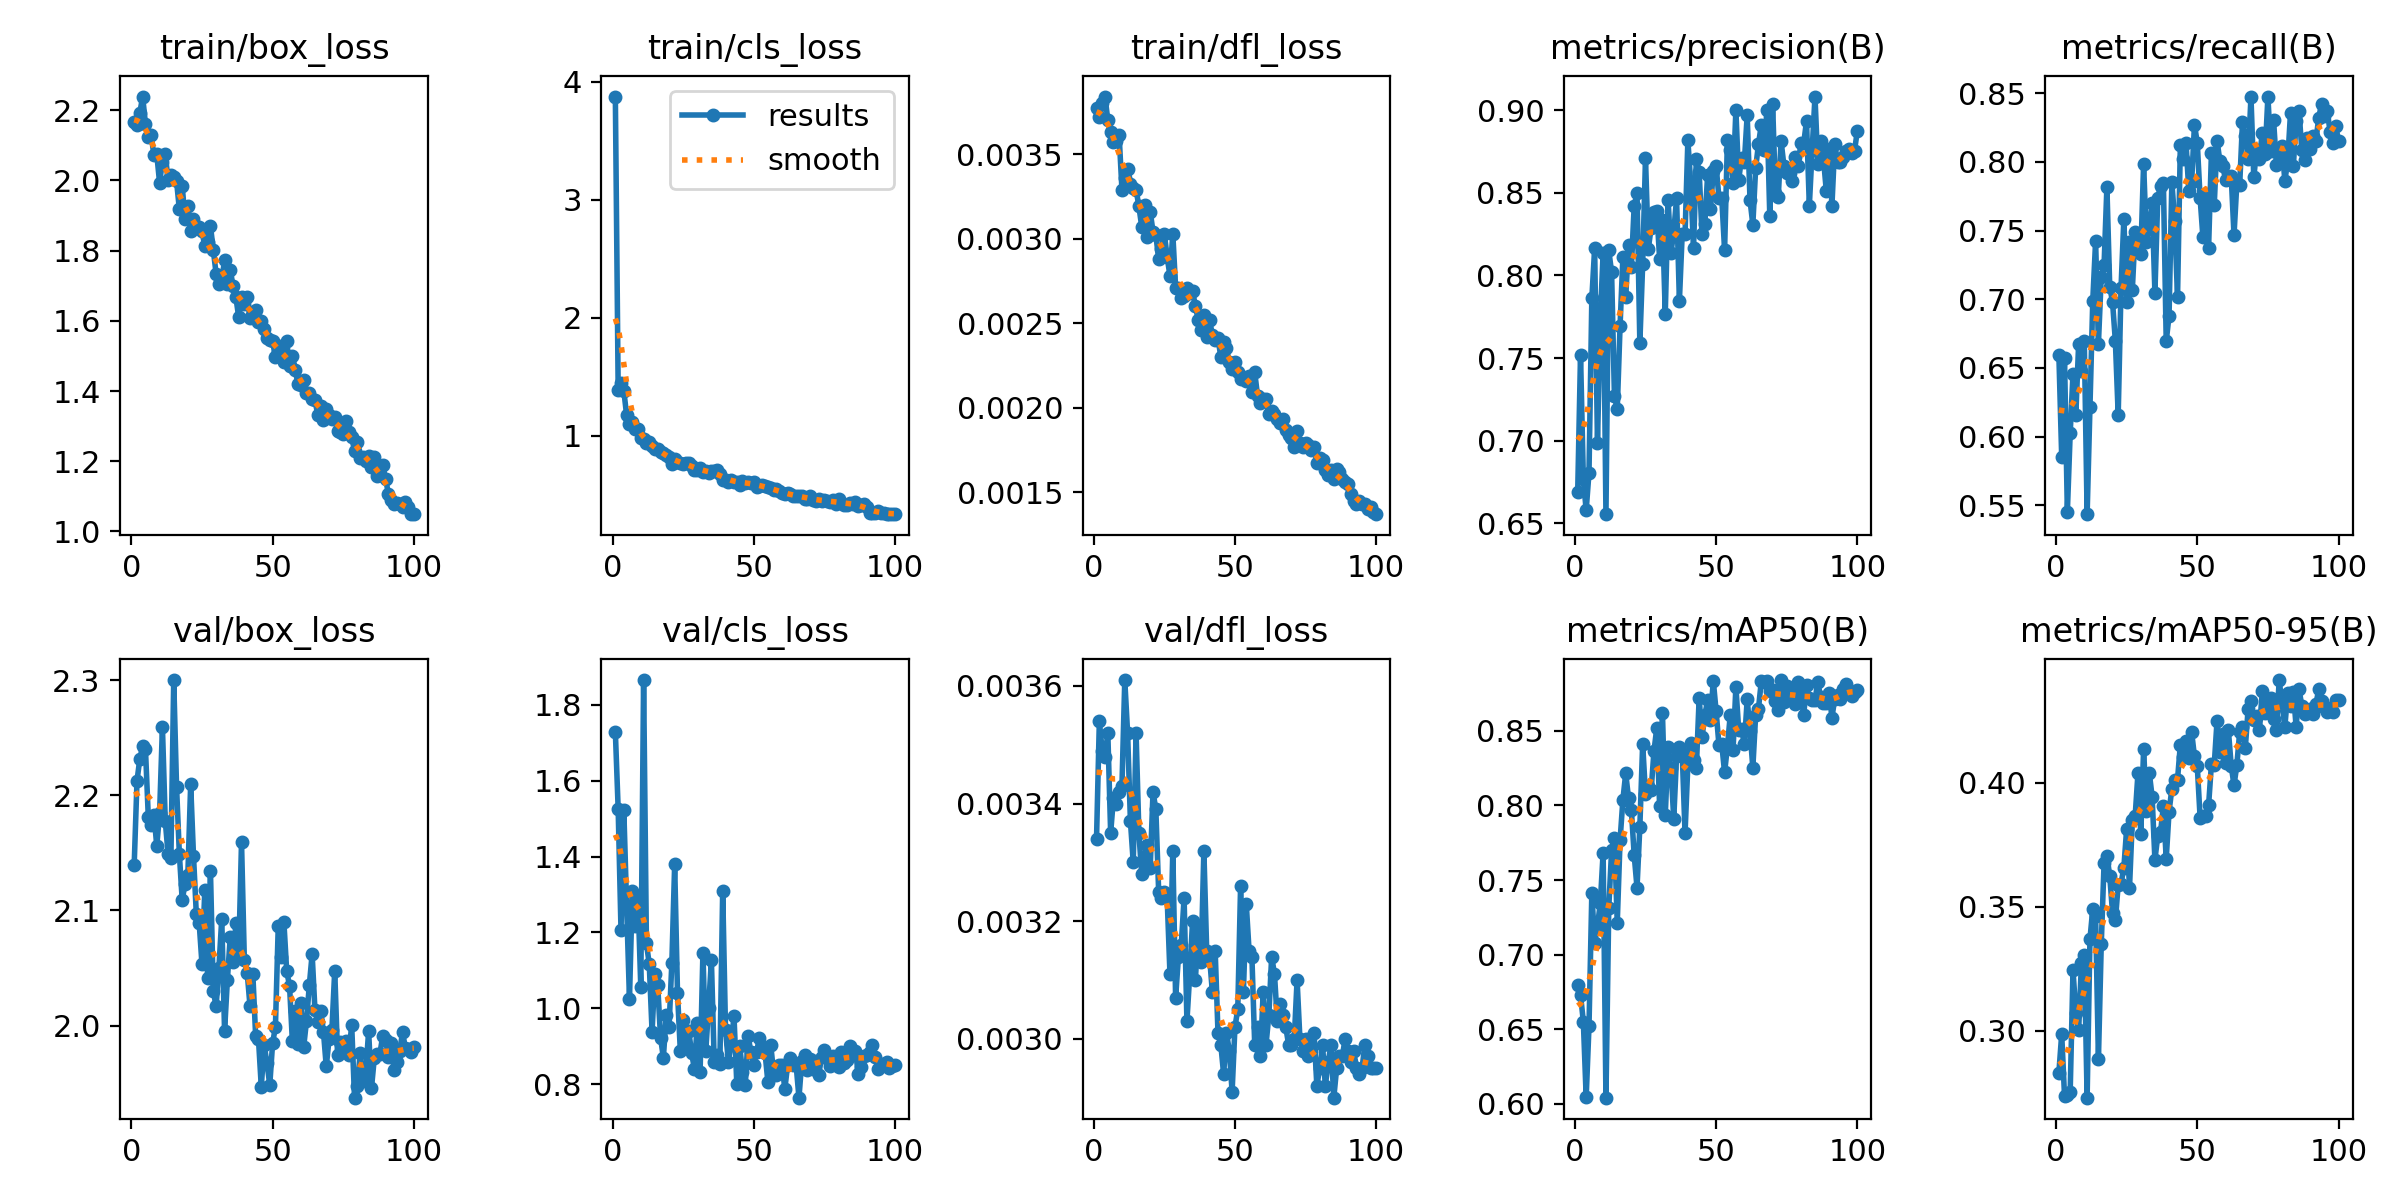

The table this chart was drawn from, first rows:
epoch, time, train/box_loss, train/cls_loss, train/dfl_loss, metrics/precision(B), metrics/recall(B), metrics/mAP50(B), metrics/mAP50-95(B), val/box_loss, val/cls_loss, val/dfl_loss, lr/pg0, lr/pg1, lr/pg2
1, 20.78, 2.165, 3.875, 0.00377, 0.6689, 0.6594, 0.6797, 0.2831, 2.139, 1.729, 0.00334, 0.0006575, 0.0006575, 0.0006575
2, 26.96, 2.157, 1.388, 0.00372, 0.7521, 0.5854, 0.673, 0.2987, 2.213, 1.525, 0.00354, 0.001311, 0.001311, 0.001311
3, 33, 2.193, 1.445, 0.0038, 0.6768, 0.6571, 0.6552, 0.2737, 2.232, 1.205, 0.00349, 0.001951, 0.001951, 0.001951
4, 38.93, 2.239, 1.381, 0.00384, 0.658, 0.5453, 0.6045, 0.2741, 2.243, 1.522, 0.00348, 0.001941, 0.001941, 0.001941
5, 44.89, 2.16, 1.173, 0.0037, 0.6807, 0.6024, 0.6523, 0.2753, 2.24, 1.268, 0.00352, 0.001921, 0.001921, 0.001921
6, 50.79, 2.125, 1.103, 0.00363, 0.786, 0.646, 0.7412, 0.3244, 2.181, 1.025, 0.00335, 0.001901, 0.001901, 0.001901
7, 56.82, 2.129, 1.121, 0.00357, 0.8164, 0.6158, 0.708, 0.3074, 2.174, 1.309, 0.00341, 0.001881, 0.001881, 0.001881
8, 62.75, 2.072, 1.054, 0.00358, 0.6983, 0.6678, 0.7194, 0.3004, 2.183, 1.217, 0.0034, 0.001861, 0.001861, 0.001861
9, 68.77, 2.074, 1.06, 0.00361, 0.7734, 0.6476, 0.7344, 0.3275, 2.156, 1.294, 0.00342, 0.001842, 0.001842, 0.001842
10, 74.76, 1.993, 0.9779, 0.00329, 0.8135, 0.6695, 0.7684, 0.3305, 2.184, 1.057, 0.00343, 0.001822, 0.001822, 0.001822
11, 80.8, 2.054, 0.9742, 0.00336, 0.6555, 0.5436, 0.6042, 0.2731, 2.259, 1.865, 0.00361, 0.001802, 0.001802, 0.001802
12, 86.81, 2.075, 0.9397, 0.00341, 0.8152, 0.6215, 0.7314, 0.3369, 2.178, 1.171, 0.00352, 0.001782, 0.001782, 0.001782
13, 92.84, 2.002, 0.9508, 0.00332, 0.8018, 0.699, 0.7701, 0.3491, 2.149, 1.117, 0.00337, 0.001762, 0.001762, 0.001762
14, 98.91, 2.017, 0.9155, 0.0033, 0.7271, 0.7422, 0.7783, 0.3463, 2.145, 0.9382, 0.0033, 0.001743, 0.001743, 0.001743
15, 104.8, 2.01, 0.8892, 0.00329, 0.719, 0.6678, 0.7214, 0.2886, 2.3, 1.09, 0.00352, 0.001723, 0.001723, 0.001723
16, 110.9, 1.998, 0.8893, 0.00319, 0.7695, 0.7164, 0.7768, 0.3348, 2.208, 1.06, 0.00335, 0.001703, 0.001703, 0.001703
17, 117.1, 1.918, 0.8618, 0.00307, 0.8112, 0.7248, 0.8038, 0.3676, 2.149, 0.9227, 0.00328, 0.001683, 0.001683, 0.001683
18, 123.2, 1.984, 0.852, 0.0032, 0.7871, 0.7816, 0.8215, 0.3705, 2.109, 0.8696, 0.00331, 0.001663, 0.001663, 0.001663
19, 129.3, 1.891, 0.8341, 0.00301, 0.8181, 0.7092, 0.8046, 0.3624, 2.123, 0.9828, 0.00333, 0.001644, 0.001644, 0.001644
20, 135.3, 1.928, 0.823, 0.00316, 0.8053, 0.698, 0.797, 0.3475, 2.131, 0.9494, 0.00329, 0.001624, 0.001624, 0.001624
21, 141.3, 1.857, 0.7627, 0.00304, 0.8422, 0.6695, 0.7666, 0.3446, 2.21, 1.12, 0.00342, 0.001604, 0.001604, 0.001604
22, 147.2, 1.889, 0.8042, 0.00302, 0.8496, 0.6158, 0.745, 0.3588, 2.147, 1.379, 0.00339, 0.001584, 0.001584, 0.001584
23, 153.1, 1.869, 0.7753, 0.00288, 0.759, 0.708, 0.7857, 0.3592, 2.097, 1.04, 0.00325, 0.001564, 0.001564, 0.001564
24, 159.1, 1.867, 0.7719, 0.00294, 0.8069, 0.7584, 0.8412, 0.3657, 2.09, 0.8886, 0.00324, 0.001545, 0.001545, 0.001545
25, 165.1, 1.855, 0.7642, 0.00303, 0.8707, 0.698, 0.8074, 0.3814, 2.054, 0.9699, 0.00325, 0.001525, 0.001525, 0.001525
26, 171.1, 1.813, 0.7724, 0.00289, 0.816, 0.7416, 0.813, 0.3575, 2.117, 0.898, 0.00324, 0.001505, 0.001505, 0.001505
27, 176.9, 1.826, 0.7731, 0.00278, 0.8288, 0.7069, 0.8102, 0.385, 2.042, 0.9395, 0.00311, 0.001485, 0.001485, 0.001485
28, 183, 1.87, 0.7429, 0.00303, 0.8384, 0.7489, 0.8363, 0.3864, 2.135, 0.8816, 0.00332, 0.001465, 0.001465, 0.001465
29, 189.1, 1.802, 0.7067, 0.00271, 0.8389, 0.7466, 0.852, 0.4038, 2.03, 0.8399, 0.00307, 0.001446, 0.001446, 0.001446
30, 195, 1.735, 0.7124, 0.00271, 0.81, 0.7332, 0.7999, 0.3792, 2.017, 0.9611, 0.00314, 0.001426, 0.001426, 0.001426
31, 201, 1.705, 0.7261, 0.00265, 0.8335, 0.7987, 0.8621, 0.4136, 2.05, 0.8325, 0.00316, 0.001406, 0.001406, 0.001406
32, 207, 1.716, 0.6922, 0.00266, 0.7768, 0.7416, 0.7936, 0.3884, 2.093, 1.147, 0.00324, 0.001386, 0.001386, 0.001386
33, 212.9, 1.772, 0.7007, 0.00271, 0.8456, 0.7533, 0.8394, 0.404, 1.995, 0.8868, 0.00303, 0.001366, 0.001366, 0.001366
34, 218.8, 1.706, 0.684, 0.00268, 0.8134, 0.7701, 0.825, 0.3944, 2.04, 1.002, 0.00311, 0.001347, 0.001347, 0.001347
35, 224.7, 1.746, 0.7004, 0.00269, 0.8263, 0.7047, 0.7909, 0.3689, 2.077, 1.127, 0.0032, 0.001327, 0.001327, 0.001327
36, 230.7, 1.699, 0.701, 0.0026, 0.8465, 0.7735, 0.8331, 0.3785, 2.055, 0.8588, 0.0031, 0.001307, 0.001307, 0.001307
37, 236.6, 1.668, 0.7104, 0.00252, 0.7847, 0.7826, 0.8388, 0.3801, 2.089, 0.8764, 0.00319, 0.001287, 0.001287, 0.001287
38, 242.6, 1.611, 0.6744, 0.00246, 0.8253, 0.7847, 0.8349, 0.3906, 2.061, 0.8542, 0.00313, 0.001267, 0.001267, 0.001267
39, 248.5, 1.667, 0.63, 0.00255, 0.8247, 0.6695, 0.7814, 0.3692, 2.159, 1.31, 0.00332, 0.001248, 0.001248, 0.001248
40, 254.4, 1.649, 0.6267, 0.00242, 0.8816, 0.6879, 0.8276, 0.3882, 2.057, 0.944, 0.00315, 0.001228, 0.001228, 0.001228
41, 260.4, 1.668, 0.6101, 0.00252, 0.8559, 0.7852, 0.8417, 0.3976, 2.046, 0.8589, 0.00314, 0.001208, 0.001208, 0.001208
42, 266.4, 1.608, 0.6283, 0.00243, 0.8164, 0.7567, 0.8306, 0.401, 2.017, 0.906, 0.00308, 0.001188, 0.001188, 0.001188
43, 272.4, 1.626, 0.6074, 0.0024, 0.8705, 0.7013, 0.8252, 0.4012, 2.045, 0.9786, 0.00315, 0.001168, 0.001168, 0.001168
44, 278.2, 1.63, 0.6088, 0.00241, 0.8628, 0.8123, 0.8722, 0.4152, 1.991, 0.8005, 0.00301, 0.001149, 0.001149, 0.001149
45, 284.5, 1.595, 0.5851, 0.0023, 0.8249, 0.802, 0.8455, 0.4103, 1.988, 0.9012, 0.00299, 0.001129, 0.001129, 0.001129
46, 290.4, 1.598, 0.6155, 0.00239, 0.8309, 0.8138, 0.8604, 0.4167, 1.947, 0.8333, 0.00294, 0.001109, 0.001109, 0.001109
47, 296.5, 1.578, 0.6004, 0.00235, 0.8609, 0.779, 0.8706, 0.4098, 1.983, 0.7986, 0.00301, 0.001089, 0.001089, 0.001089
48, 302.4, 1.55, 0.6112, 0.00227, 0.8399, 0.7852, 0.8574, 0.4203, 1.967, 0.9261, 0.00298, 0.001069, 0.001069, 0.001069
49, 308.3, 1.546, 0.5963, 0.00223, 0.8634, 0.827, 0.8835, 0.4105, 1.948, 0.8841, 0.00291, 0.00105, 0.00105, 0.00105
50, 314.3, 1.542, 0.6119, 0.00227, 0.866, 0.8136, 0.8631, 0.4065, 1.985, 0.8511, 0.00302, 0.00103, 0.00103, 0.00103
51, 320.3, 1.496, 0.5635, 0.00221, 0.8471, 0.7735, 0.8405, 0.3859, 1.999, 0.8851, 0.00305, 0.00101, 0.00101, 0.00101
52, 326.2, 1.51, 0.5722, 0.00217, 0.8469, 0.745, 0.8409, 0.3864, 2.086, 0.9216, 0.00326, 0.0009902, 0.0009902, 0.0009902
53, 332.2, 1.528, 0.5801, 0.00218, 0.8151, 0.7769, 0.8221, 0.3866, 2.06, 0.9007, 0.00308, 0.0009704, 0.0009704, 0.0009704
54, 338.1, 1.483, 0.574, 0.00216, 0.8817, 0.7375, 0.8394, 0.3908, 2.09, 0.8815, 0.00323, 0.0009506, 0.0009506, 0.0009506
55, 344.1, 1.543, 0.5643, 0.00219, 0.876, 0.8063, 0.8604, 0.4073, 2.047, 0.8059, 0.00315, 0.0009308, 0.0009308, 0.0009308
56, 350.1, 1.472, 0.5596, 0.00209, 0.8561, 0.7685, 0.8374, 0.4072, 2.035, 0.9039, 0.00314, 0.000911, 0.000911, 0.000911
57, 356.1, 1.501, 0.539, 0.00221, 0.8999, 0.8154, 0.8794, 0.425, 1.987, 0.8317, 0.00299, 0.0008912, 0.0008912, 0.0008912
58, 362.1, 1.46, 0.5454, 0.00207, 0.8579, 0.8003, 0.8503, 0.4122, 2.013, 0.8249, 0.00302, 0.0008714, 0.0008714, 0.0008714
59, 368, 1.42, 0.5309, 0.00203, 0.8709, 0.797, 0.851, 0.4196, 1.984, 0.8501, 0.00297, 0.0008516, 0.0008516, 0.0008516
60, 374, 1.417, 0.5124, 0.00205, 0.8687, 0.7869, 0.8411, 0.4078, 2.02, 0.8506, 0.00308, 0.0008318, 0.0008318, 0.0008318
... 40 more rows
